Photos from the image-classification dataset "projet" in the GitHub repository houda99-hd/projet-apprentissage-profond. Its 7 classes are: danger sign, information sign, limitation sign, mandatory sign, priority sign, prohibitory sign, stop sign.

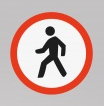
Label: prohibitory sign

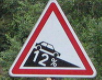
Label: danger sign

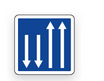
Label: information sign

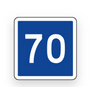
Label: information sign

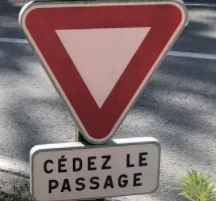
Label: danger sign

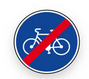
Label: mandatory sign
